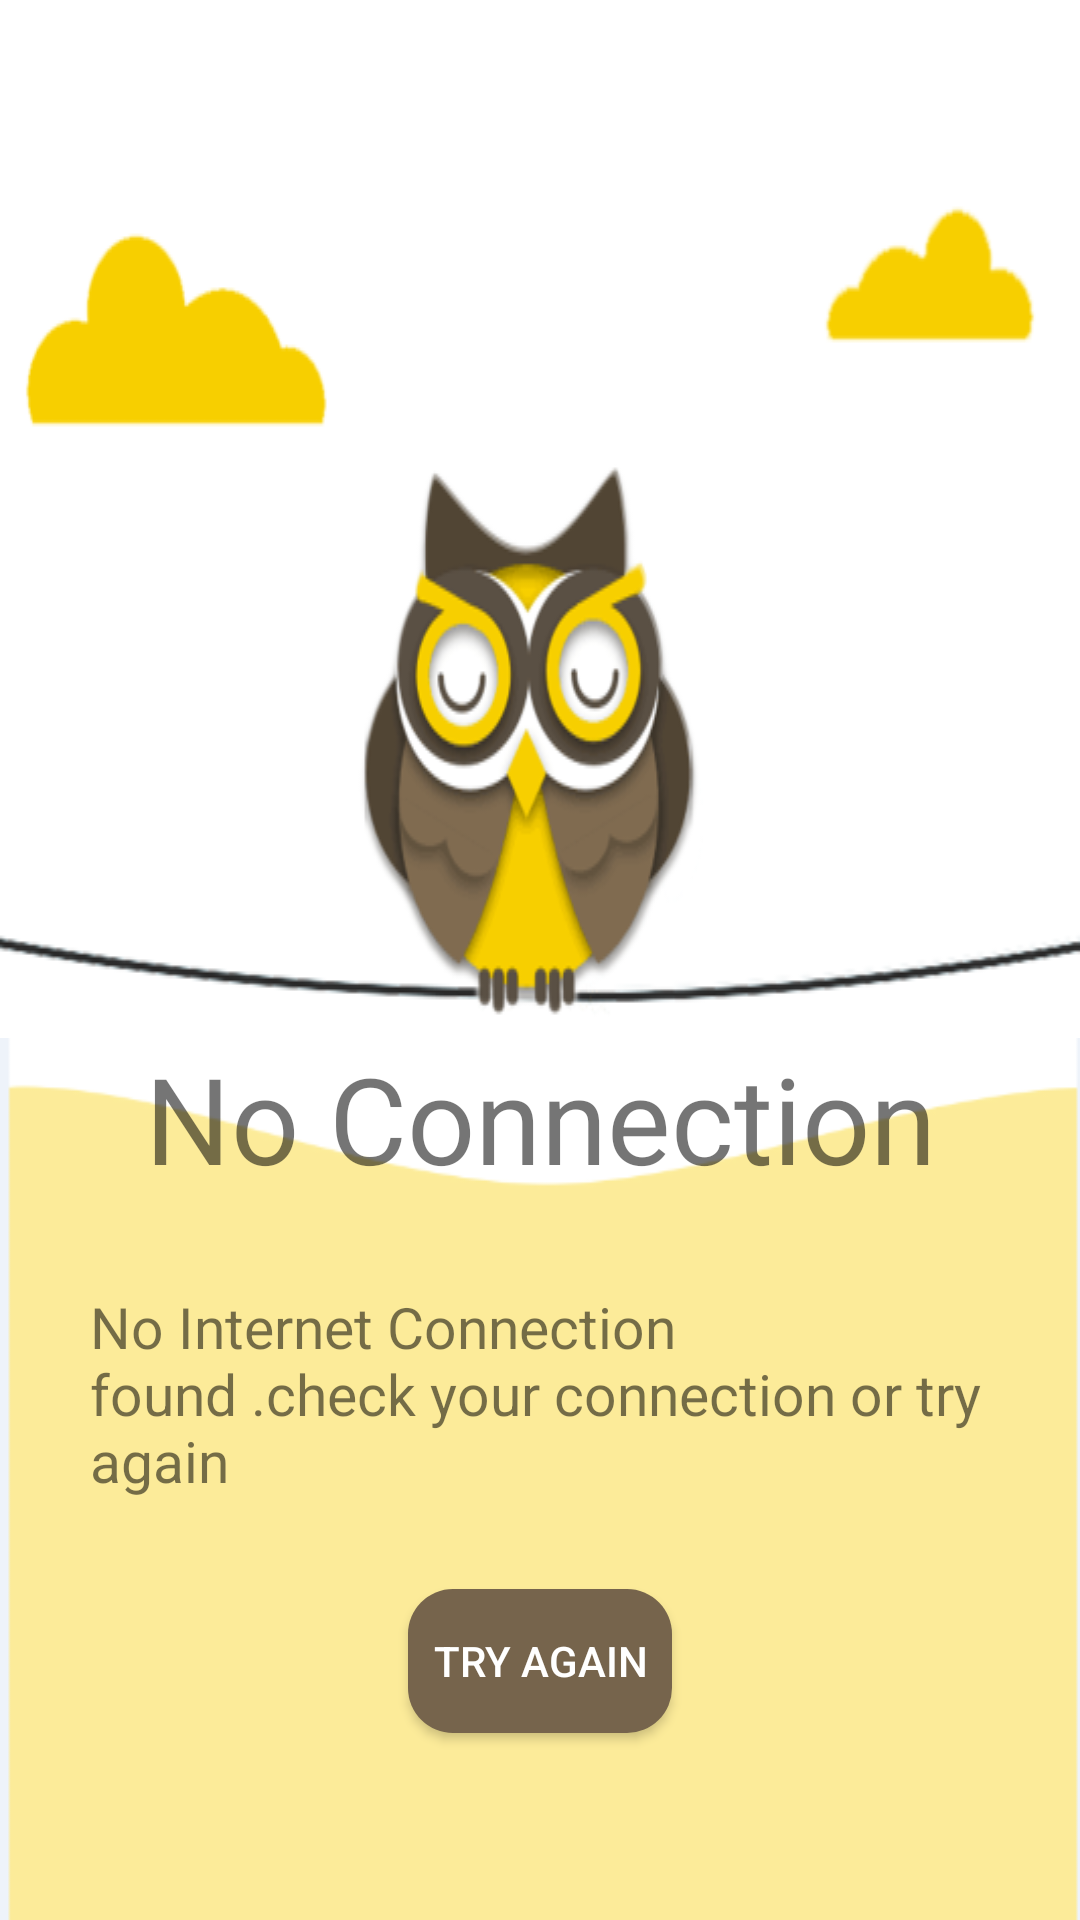

Android layout source for this screen:
<!-- AndroidManifest.xml: application theme AppTheme -->
<!-- res/layout/error_layout.xml -->
<?xml version="1.0" encoding="utf-8"?>
<LinearLayout xmlns:android="http://schemas.android.com/apk/res/android"
    xmlns:app="http://schemas.android.com/apk/res-auto"
    android:orientation="vertical" android:layout_width="match_parent"
    android:layout_height="match_parent">

    <ImageView
        android:id="@+id/imageView"
        android:layout_width="match_parent"
        android:layout_height="wrap_content"
        android:background="@drawable/animateimage" />

<FrameLayout
    android:layout_width="match_parent"
    android:layout_height="match_parent">
    <ImageView
         android:layout_width="match_parent"
        android:layout_height="match_parent"
        android:background="@drawable/background_error" />

    <LinearLayout
        android:layout_width="match_parent"
        android:layout_height="match_parent"
        android:orientation="vertical"
        >

        <TextView
            android:id="@+id/textView"
            android:layout_width="match_parent"
            android:layout_height="wrap_content"
            android:layout_marginTop="@dimen/margin_m"
            android:gravity="center_horizontal"
            android:text="@string/txt_no_connect"
            android:textSize="40dp" />

        <TextView
            android:id="@+id/textView1"
            android:layout_width="match_parent"
            android:layout_height="wrap_content"
            android:padding="30dp"
            android:text="@string/txt_no_connect_description"
            android:textSize="19dp" />

        <Button
             android:layout_width="wrap_content"
            android:layout_height="wrap_content"
             android:text="@string/try_againbtn"
            android:textColor="@color/card_background"
            android:background="@drawable/roundbtn"
            android:paddingRight="@dimen/margin_xl"
            android:paddingLeft="@dimen/margin_xl"
            android:layout_gravity="center_horizontal"
             />

    </LinearLayout>

</FrameLayout>

</LinearLayout>
<!-- resources referenced by this layout -->
<resources>
  <color name="card_background">#FFFFFF</color>
  <!-- drawable animateimage (drawable) -->
  <?xml version="1.0" encoding="utf-8"?>
  <animation-list android:id="@+id/selected"
      android:oneshot="false"
      xmlns:android="http://schemas.android.com/apk/res/android">
      <item android:drawable="@drawable/image1" android:duration="1000" />
      <item android:drawable="@drawable/image3" android:duration="1000" />
  
  </animation-list>
  <!-- drawable background_error: png bitmap (drawable, 3797 bytes) -->
  <!-- drawable roundbtn (drawable) -->
  <shape
      xmlns:android="http://schemas.android.com/apk/res/android"
      android:shape="rectangle"   >
  
      <solid
          android:color="@color/button_color" >
      </solid>
  
      <corners
          android:radius="15dp"   >
      </corners>
  
  </shape>
  <string name="try_againbtn">TRY AGAIN</string>
  <string name="txt_no_connect">No Connection </string>
  <string name="txt_no_connect_description">No Internet Connection found
          .check your connection or try again</string>
  <style name="AppTheme" parent="Theme.AppCompat.Light.DarkActionBar">
          
          <item name="colorPrimary">@color/colorPrimary</item>
          <item name="colorPrimaryDark">@color/colorPrimaryDark</item>
          <item name="colorAccent">@color/colorAccent</item>
  
  
  
      </style>
  <!-- drawable image1: png bitmap (drawable, 44933 bytes) -->
  <!-- drawable image3: png bitmap (drawable, 45185 bytes) -->
  <color name="button_color">#76644C</color>
  <color name="colorPrimary">#e5c600</color>
  <color name="colorPrimaryDark">#ae9600</color>
  <color name="colorAccent">#1e344b</color>
</resources>
